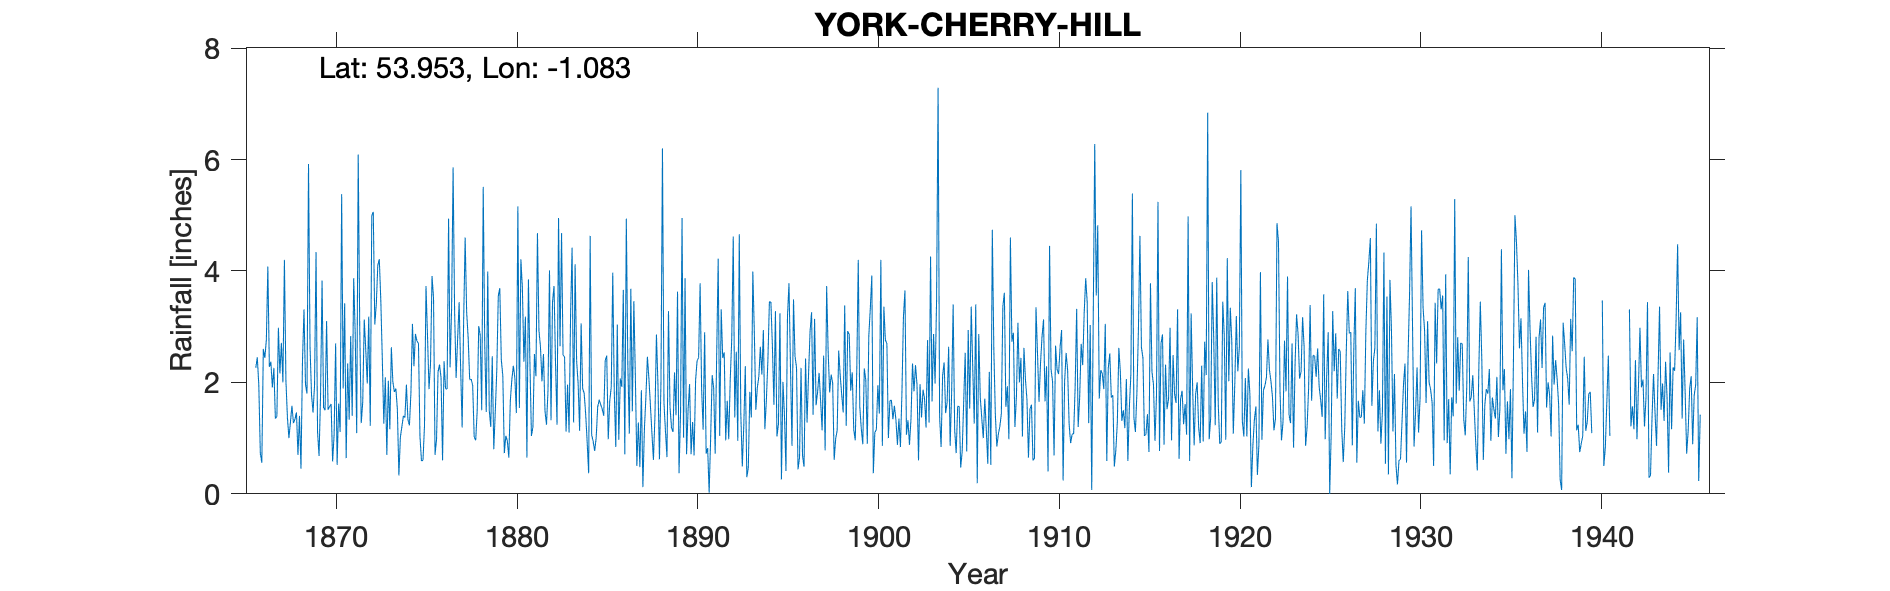

The table this chart was drawn from, first rows:
YORK CHERRY HILL, , , , , , , , , , , , , , , , , , , , , , , 
Grid ref, SE603512, Long, -1.083, Lat, 53.95, Elevation, 50, ft, , , , , , , , , , , , , , , 
Station no, 3325, , , , , , , , , , , , , , , , , , , , , , 
, 1866, 1867, 1868, 1869, 1870, 1871, 1872, 1873, 1874, 1875, 1876, 1877, 1878, 1879, 1880, 1881, 1882, 1883, 1884, 1885, 1886, 1887, 1888
January, 2.26, 2.26, 1.58, 2.65, 1.51, 0.64, 3.13, 2.42, 1.02, 2.7, 0.98, 3.27, 1.94, 1.2, 0.65, 0.65, 1.49, 2.49, 3.06, 1.69, 3.04, 2.11, 0.61
February, 2.45, 1.35, 1.27, 1.78, 1.57, 2.34, 2.59, 1.26, 1.21, 1.03, 2.19, 2.08, 1.02, 2.47, 1.68, 3.85, 1.24, 2.46, 1.89, 1.6, 0.97, 0.5, 1.38
March, 1.95, 1.39, 1.34, 1.46, 1.61, 1.33, 1.98, 2.09, 1.4, 0.59, 2.32, 2.78, 0.96, 0.8, 2.05, 2.36, 1.85, 1.12, 1.81, 1.52, 2.07, 1.28, 2.86
April, 0.73, 2.98, 1.46, 1.95, 0.58, 2.83, 3.18, 0.7, 1.37, 0.6, 2.08, 3.44, 1.5, 1.47, 2.3, 1.04, 4.01, 1.96, 1.44, 1.4, 1.92, 0.48, 1.97
May, 0.56, 2.16, 0.7, 4.34, 1.06, 1.4, 1.22, 2.03, 1.96, 1.22, 0.6, 2.25, 3.01, 2.22, 2.08, 1.2, 1.32, 1.1, 0.93, 2.4, 3.66, 1.86, 0.62
June, 2.6, 2.71, 1.4, 1.11, 2.7, 3.87, 5, 1.16, 1.33, 3.73, 2.38, 1.19, 2.85, 3.55, 1.45, 2.51, 3.44, 3.23, 0.37, 2.48, 0.71, 0.12, 1.99
July, 2.44, 2, 0.45, 0.68, 0.52, 2.88, 5.06, 2.63, 1.23, 2.84, 1.89, 3.11, 1.5, 3.69, 5.16, 2.11, 3.73, 4.42, 4.63, 0.98, 4.94, 1.15, 6.2
August, 2.76, 4.2, 2.39, 1.78, 1.62, 1.09, 3.04, 2.01, 1.81, 1.88, 1.88, 4.6, 5.51, 2.41, 1.54, 4.68, 2.34, 1.28, 1.06, 1.67, 2.34, 1.74, 1.63
September, 4.08, 2.03, 3.31, 3.83, 1.11, 6.09, 3.4, 1.83, 3.05, 2.33, 4.94, 3.26, 2.69, 2.12, 4.21, 2.93, 1.24, 4.12, 0.94, 1.92, 1.08, 2.46, 1.12
October, 2.28, 1.37, 1.96, 1.55, 5.38, 2.99, 4.1, 1.89, 2.29, 3.91, 2.27, 2.8, 1.47, 0.73, 3.69, 2.64, 4.95, 2.39, 0.77, 3.97, 3.68, 2.07, 0.66
November, 2.37, 1, 1.8, 1.5, 1.89, 1.27, 4.21, 1.52, 2.87, 3.52, 3.33, 2.05, 3.99, 1.04, 2.37, 2.02, 2.65, 1.98, 1.01, 1.84, 1.48, 1.59, 3.28
December, 1.91, 1.29, 5.92, 3.1, 3.42, 1.65, 3.47, 0.33, 2.74, 0.7, 5.86, 2.06, 1.5, 0.95, 3.18, 2.51, 4.68, 1.13, 1.56, 0.84, 3.46, 1.09, 1.56
Total, 26.39, 24.74, 23.58, 25.73, 22.97, 28.38, 40.38, 19.87, 22.28, 25.05, 30.72, 32.89, 27.94, 22.65, 30.36, 28.5, 32.94, 27.68, 19.47, 22.31, 29.35, 16.45, 23.88
Corrected two input errors in 1921 colum…, , , , , , , , , , , , , , , , , , , , , , , 
Corrected Orig Total which had been adde…, , , , , , , , , , , , , , , , , , , , , , , 
